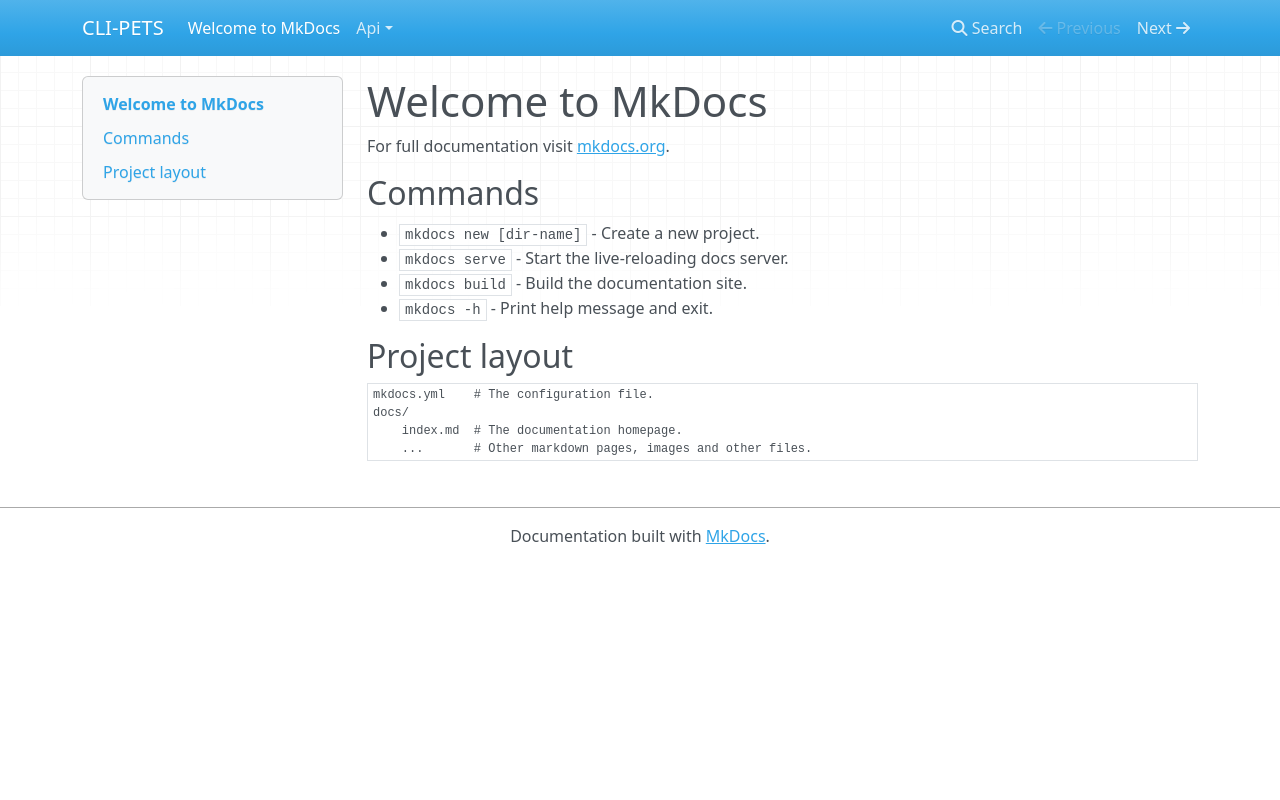

repository: ran-codes/cli-pets · page: index.html · generator: mkdocs

# cli-pets
